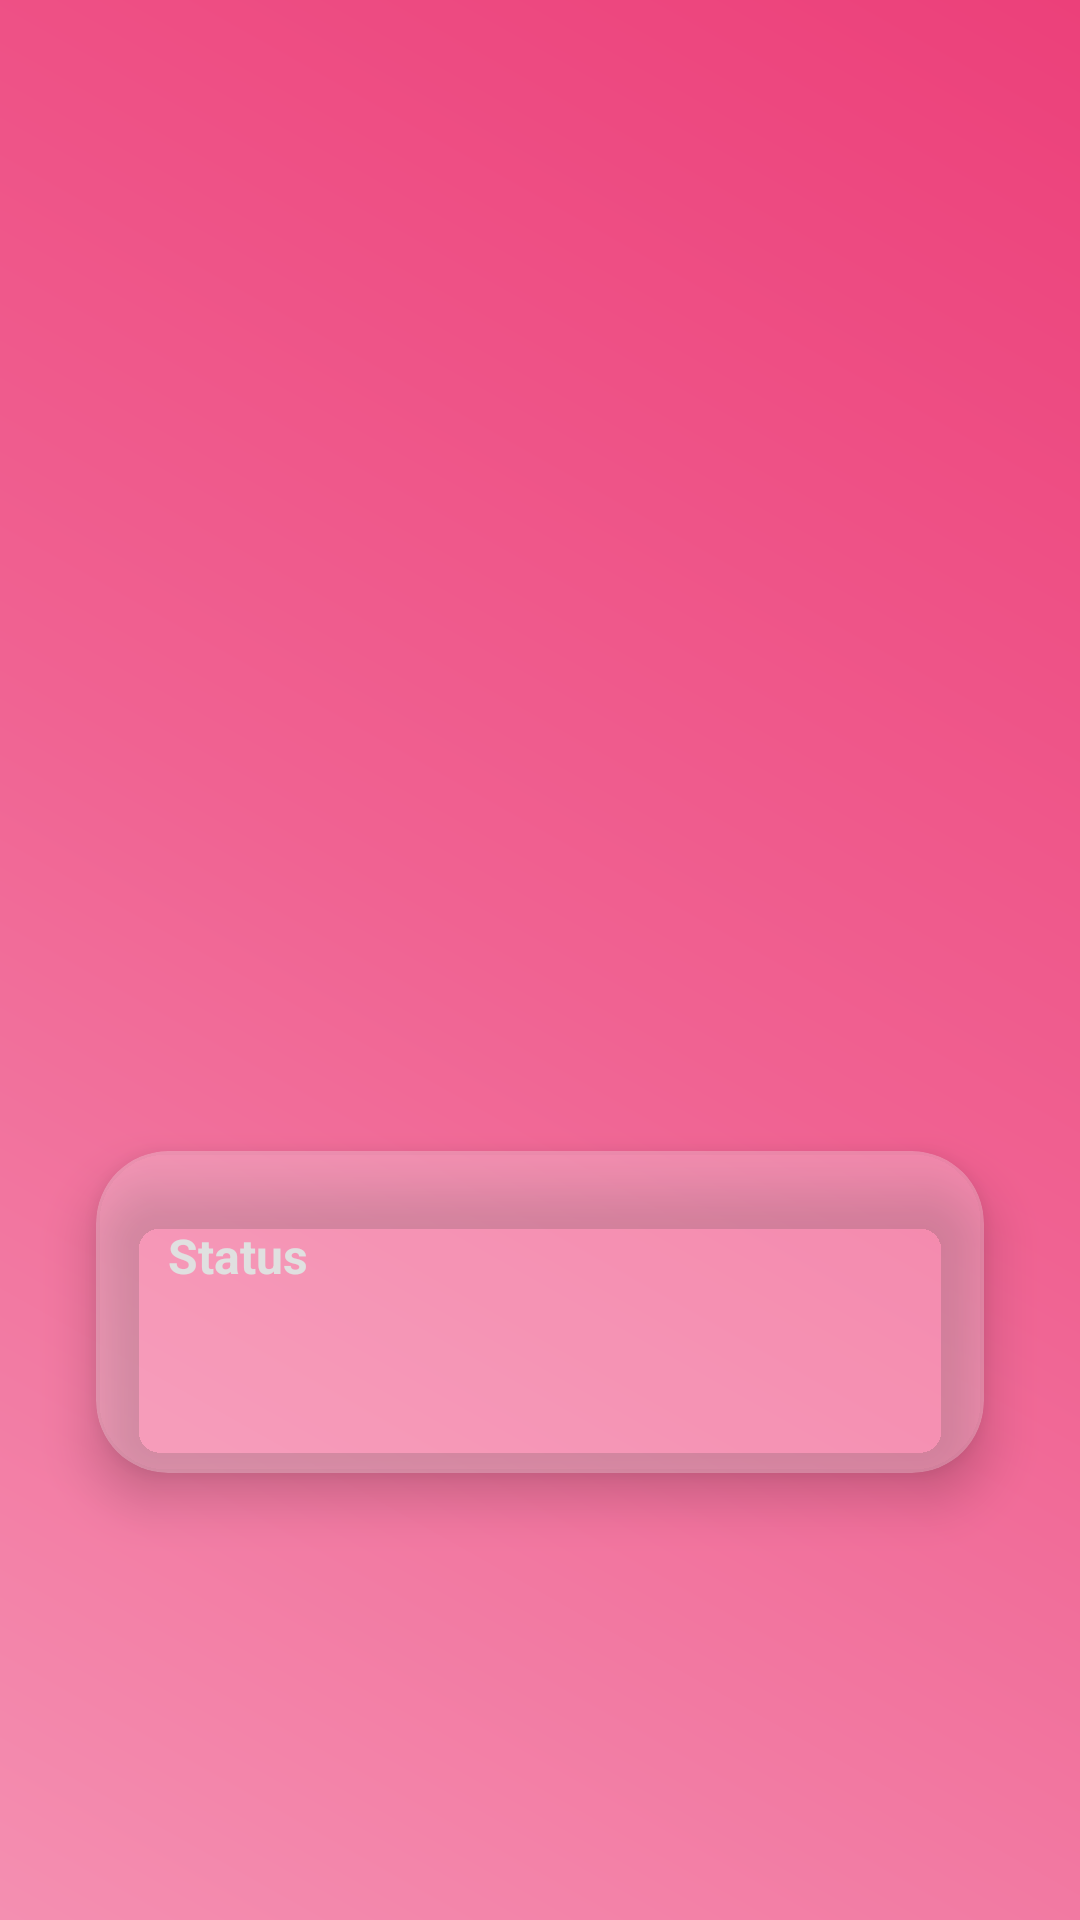

Write the Android layout XML for this screen, with the resource values it uses.
<!-- AndroidManifest.xml: application theme Theme.SendMe -->
<!-- res/layout/fragment_user_detail.xml -->
<?xml version="1.0" encoding="utf-8"?>
<androidx.constraintlayout.widget.ConstraintLayout
    xmlns:android="http://schemas.android.com/apk/res/android"
    xmlns:app="http://schemas.android.com/apk/res-auto"
    xmlns:tools="http://schemas.android.com/tools"
    android:layout_width="match_parent"
    android:layout_height="match_parent"
    android:background="@drawable/gradient_background">

    <ImageButton
        android:id="@+id/back_button"
        android:layout_width="56dp"
        android:layout_height="56dp"
        android:src="@drawable/icon_arrow_back"
        android:background="?android:attr/selectableItemBackgroundBorderless"
        app:tint="@android:color/white"
        android:padding="16dp"
        android:layout_marginTop="8dp"
        android:layout_marginStart="8dp"
        app:layout_constraintStart_toStartOf="parent"
        app:layout_constraintTop_toTopOf="parent"
    android:contentDescription="@string/message_image" />

    <ImageView
        android:id="@+id/user_image"
        android:layout_width="120dp"
        android:layout_height="120dp"
        android:scaleType="centerCrop"
        android:padding="3dp"
        android:elevation="8dp"
        app:layout_constraintTop_toTopOf="parent"
        app:layout_constraintStart_toStartOf="parent"
        app:layout_constraintEnd_toEndOf="parent"
        android:layout_marginTop="100dp"
        android:contentDescription="@string/profile_image"
        tools:src="@drawable/default_profile" />

    <TextView
        android:id="@+id/user_name"
        android:layout_width="wrap_content"
        android:layout_height="wrap_content"
        android:textSize="34sp"
        android:textStyle="bold"
        android:textColor="@color/text_color_primary_light"
        android:gravity="center"
        android:includeFontPadding="false"
        app:layout_constraintTop_toBottomOf="@id/user_image"
        app:layout_constraintStart_toStartOf="parent"
        app:layout_constraintEnd_toEndOf="parent"
        android:layout_marginTop="32dp"
        tools:text="@string/username" />

    <TextView
        android:id="@+id/user_phone"
        android:layout_width="wrap_content"
        android:layout_height="wrap_content"
        android:textSize="20sp"
        android:textColor="@color/text_color_secondary_light" android:gravity="center"
        android:includeFontPadding="false"
        app:layout_constraintTop_toBottomOf="@id/user_name"
        app:layout_constraintStart_toStartOf="parent"
        app:layout_constraintEnd_toEndOf="parent"
        android:layout_marginTop="12dp"
        tools:text="+34 123 456 789" />

    <com.google.android.material.card.MaterialCardView
        android:id="@+id/status_card"
        android:layout_width="0dp"
        android:layout_height="wrap_content"
        android:layout_marginStart="32dp"
        android:layout_marginEnd="32dp"
        android:layout_marginTop="56dp" app:cardCornerRadius="24dp" app:cardElevation="10dp" app:cardBackgroundColor="@color/card_background_translucent" app:layout_constraintTop_toBottomOf="@id/user_phone"
        app:layout_constraintStart_toStartOf="parent"
        app:layout_constraintEnd_toEndOf="parent">

        <LinearLayout
            android:layout_width="match_parent"
            android:layout_height="wrap_content"
            android:orientation="vertical"
            android:padding="24dp">
            <TextView
                android:layout_width="wrap_content"
                android:layout_height="wrap_content"
                android:text="@string/status"
                android:textSize="16sp"
                android:textColor="@color/text_color_secondary_light"
                android:textStyle="bold"
                android:layout_marginBottom="12dp" />

            <TextView
                android:id="@+id/user_status"
                android:layout_width="match_parent"
                android:layout_height="wrap_content"
                android:textSize="19sp"
                android:textColor="@color/text_color_primary_light"
                android:lineSpacingExtra="6dp"
                tools:text="@string/status_msg" />
        </LinearLayout>
    </com.google.android.material.card.MaterialCardView>


</androidx.constraintlayout.widget.ConstraintLayout>
<!-- resources referenced by this layout -->
<resources>
  <color name="card_background_translucent">#40FFFFFF</color>
  <color name="text_color_primary_light">#FFFFFF</color>
  <color name="text_color_secondary_light">#E0E0E0</color>
  <!-- drawable gradient_background (drawable) -->
  <?xml version="1.0" encoding="utf-8"?>
  <shape xmlns:android="http://schemas.android.com/apk/res/android"
      android:shape="rectangle">
      <gradient
          android:angle="45" android:startColor="@color/pink_vibrant_start"
          android:centerColor="@color/pink_vibrant_center"
          android:endColor="@color/pink_vibrant_end"
          android:type="linear" />
  </shape>
  <string name="message_image">Image</string>
  <string name="profile_image">Profile picture</string>
  <string name="status">Status</string>
  <string name="status_msg">Hi, I\'m using SendMe</string>
  <string name="username">Username</string>
  <style name="Theme.SendMe" parent="Theme.MaterialComponents.DayNight.NoActionBar">
          <item name="colorPrimary">@color/pink_vibrant_center</item>
          <item name="colorPrimaryVariant">@color/pink_vibrant_end</item>
          <item name="colorOnPrimary">@color/white</item>
          <item name="colorSecondary">@color/teal_200</item>
          <item name="colorSecondaryVariant">@color/teal_700</item>
          <item name="colorOnSecondary">@color/black</item>
          <item name="android:statusBarColor">?attr/colorPrimaryVariant</item>
      </style>
  <color name="pink_vibrant_start">#F48FB1</color>
  <color name="pink_vibrant_center">#F06292</color>
  <color name="pink_vibrant_end">#EC407A</color>
  <color name="white">#FFFFFFFF</color>
  <color name="teal_200">#FF03DAC5</color>
  <color name="teal_700">#FF018786</color>
  <color name="black">#FF000000</color>
</resources>
